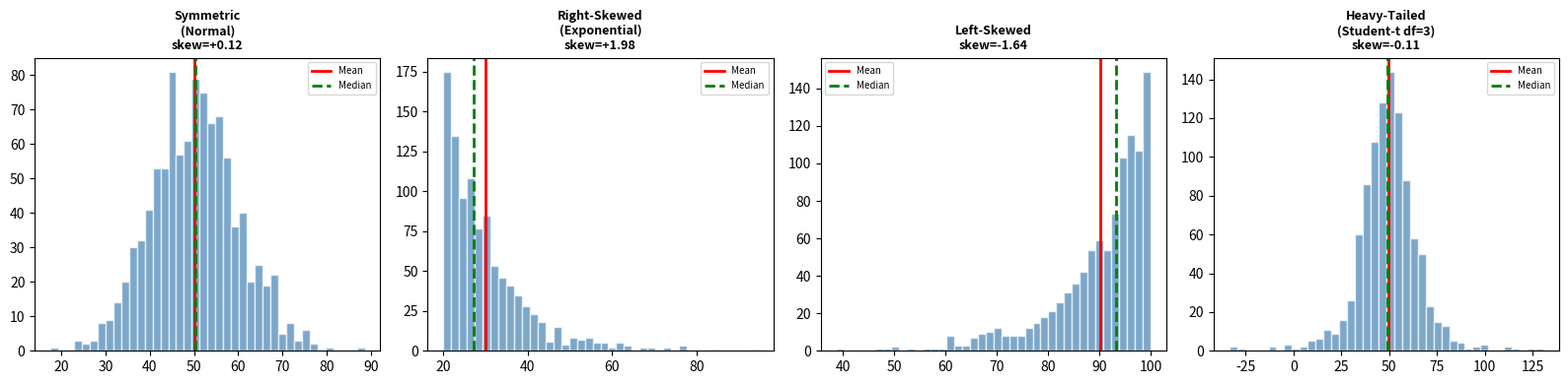

This figure's Python source: (Note: this script raises an exception after producing the figure.)
import numpy as np
from scipy import stats
import matplotlib
matplotlib.use('Agg')
import matplotlib.pyplot as plt

np.random.seed(42)
symmetric    = np.random.normal(50, 10, 1000)
right_skewed = np.random.exponential(scale=10, size=1000) + 20
left_skewed  = 100 - np.random.exponential(scale=10, size=1000)

for name, data in [('Symmetric', symmetric), ('Right-skewed', right_skewed), ('Left-skewed', left_skewed)]:
    sk = stats.skew(data)
    ku = stats.kurtosis(data)   # excess kurtosis (normal=0)
    print(f'{name:15s}  skew={sk:+.3f}  kurt={ku:+.3f}  mean={data.mean():.1f}  median={np.median(data):.1f}')

import numpy as np
from scipy import stats
import matplotlib
matplotlib.use('Agg')
import matplotlib.pyplot as plt

np.random.seed(42)
distributions = {
    'Symmetric\n(Normal)':     np.random.normal(50, 10, 1000),
    'Right-Skewed\n(Exponential)': np.random.exponential(10, 1000)+20,
    'Left-Skewed':             100 - np.random.exponential(10, 1000),
    'Heavy-Tailed\n(Student-t df=3)': stats.t.rvs(df=3, size=1000)*10+50,
}

fig, axes = plt.subplots(1, 4, figsize=(16, 4))
for ax, (name, data) in zip(axes, distributions.items()):
    ax.hist(data, bins=40, color='steelblue', edgecolor='white', alpha=0.7)
    ax.axvline(data.mean(),      color='red',   lw=2, label='Mean')
    ax.axvline(np.median(data),  color='green', lw=2, ls='--', label='Median')
    ax.set_title(f'{name}\nskew={stats.skew(data):+.2f}', fontsize=9, fontweight='bold')
    ax.legend(fontsize=7)
plt.tight_layout()
fig.savefig('/tmp/day06_shape.png', dpi=120)
print('Saved /tmp/day06_shape.png')
plt.close()

# Your code here
